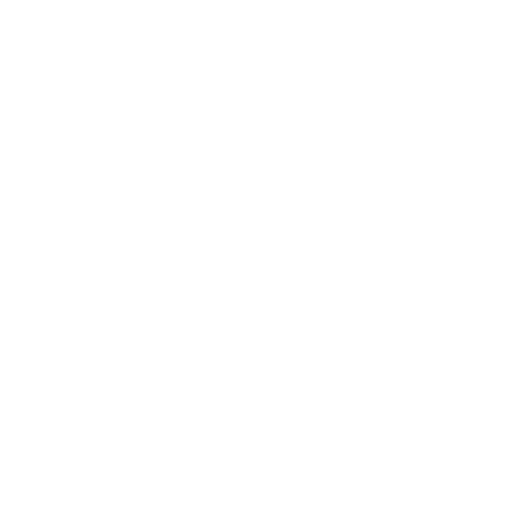
t = 0.00 s
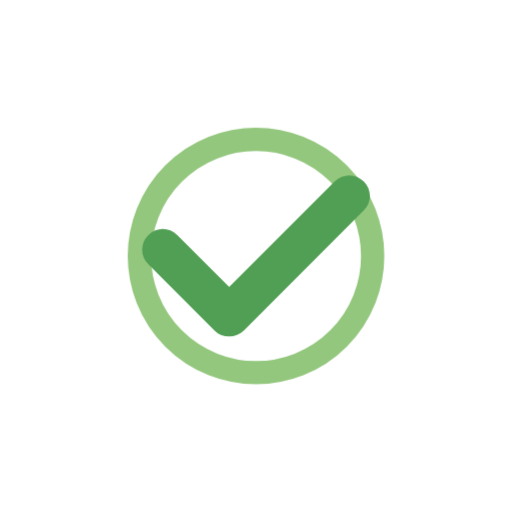
t = 0.81 s
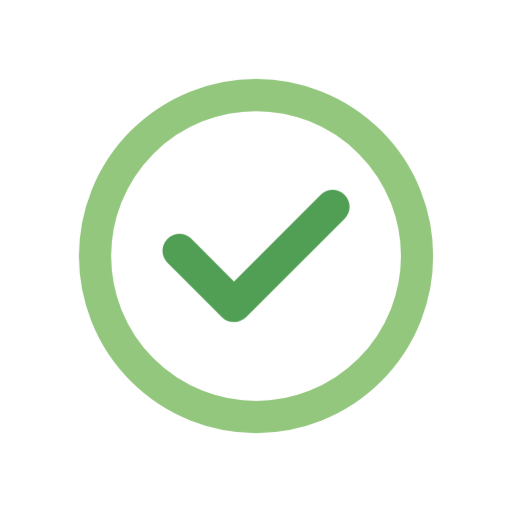
t = 1.62 s
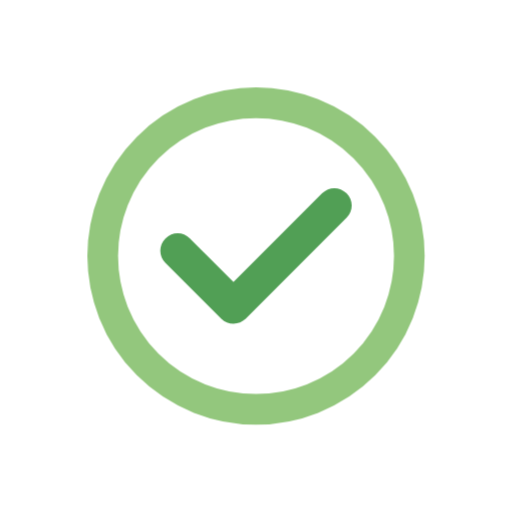
t = 2.42 s
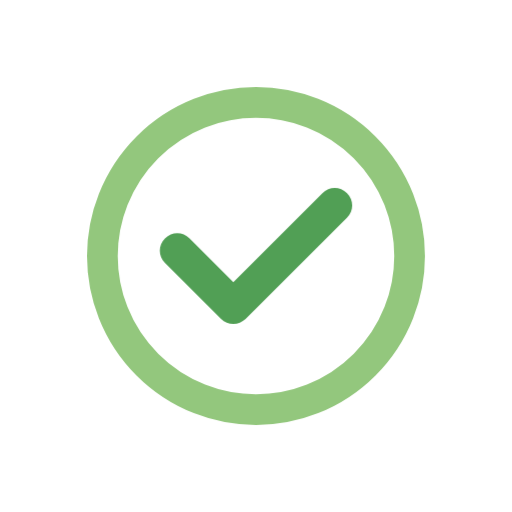
t = 3.23 s
t = 4.04 s: frame unchanged from t = 3.23 s, image omitted

The animated SVG that drew these frames (rendered in a browser with its animation timeline set to each time). Animation: 2 CSS @keyframes rules; one cycle of 4.04 s.

<svg class="ldi-1s9wfp" width="100%" height="100%" xmlns="http://www.w3.org/2000/svg" xmlns:xlink="http://www.w3.org/1999/xlink" viewBox="0 0 100 100" preserveAspectRatio="xMidYMid"><!--?xml version="1.0" encoding="utf-8"?--><!--Generator: Adobe Illustrator 21.0.0, SVG Export Plug-In . SVG Version: 6.00 Build 0)--><svg version="1.1" id="圖層_1" xmlns="http://www.w3.org/2000/svg" xmlns:xlink="http://www.w3.org/1999/xlink" x="0px" y="0px" viewBox="0 0 100 100" style="transform-origin: 50px 50px 0px;" xml:space="preserve"><g style="transform-origin: 50px 50px 0px;"><g style="transform-origin: 50px 50px 0px; transform: scale(0.75);"><g style="transform-origin: 50px 50px 0px;"><g><style type="text/css" class="ld ldt-bounce-in" style="transform-origin: 50px 50px 0px; animation-duration: 2.5s; animation-delay: 0s; animation-direction: normal;">.st0{fill:none;stroke:#333333;stroke-width:8;stroke-miterlimit:10;} .st1{fill:#333333;} .st2{fill:#ABBD81;} .st3{fill:#E15B64;} .st4{fill-rule:evenodd;clip-rule:evenodd;fill:#B3B3B3;} .st5{fill:#FFFFFF;} .st6{fill:#B3B3B3;} .st7{fill:#77A4BD;} .st8{fill:#A0C8D7;} .st9{fill:#666666;} .st10{fill:none;stroke:#F47E60;stroke-width:8;stroke-linecap:round;stroke-miterlimit:10;} .st11{fill:none;stroke:#F47E60;stroke-width:9.0001;stroke-linecap:round;stroke-miterlimit:10;} .st12{fill:none;stroke:#F47E60;stroke-width:9;stroke-linecap:round;stroke-miterlimit:10;}</style><g class="ld ldt-bounce-in" style="transform-origin: 50px 50px 0px; animation-duration: 2.5s; animation-delay: 0.192308s; animation-direction: normal;"><circle class="st0" cx="50" cy="50" r="40" stroke="#93c77d" style="stroke: rgb(147, 199, 125);"></circle></g><g style="transform-origin: 50px 50px 0px;"><g><g class="ld ldt-bounce-in" style="transform-origin: 50px 50px 0px; animation-duration: 2.5s; animation-delay: 0.384615s; animation-direction: normal;"><path class="st2" d="M47.3,66.4L73.7,40c1.8-1.8,1.8-4.6,0-6.4c-1.8-1.8-4.6-1.8-6.4,0L44.1,56.8L32.7,45.4c-1.8-1.8-4.6-1.8-6.4,0 c-1.8,1.8-1.8,4.6,0,6.4l14.6,14.6c0.9,0.9,2,1.3,3.2,1.3S46.4,67.2,47.3,66.4z" fill="#519f55" style="fill: rgb(81, 159, 85);"></path></g></g></g><metadata xmlns:d="https://loading.io/stock/" class="ld ldt-bounce-in" style="transform-origin: 50px 50px 0px; animation-duration: 2.5s; animation-delay: 0.576923s; animation-direction: normal;">
<d:name class="ld ldt-bounce-in" style="transform-origin: 50px 50px 0px; animation-duration: 2.5s; animation-delay: 0.769231s; animation-direction: normal;">ok</d:name>
<d:tags class="ld ldt-bounce-in" style="transform-origin: 50px 50px 0px; animation-duration: 2.5s; animation-delay: 0.961538s; animation-direction: normal;">ok,confirm,ready,positive,check,right,correct,affirmative,success</d:tags>
<d:license class="ld ldt-bounce-in" style="transform-origin: 50px 50px 0px; animation-duration: 2.5s; animation-delay: 1.15385s; animation-direction: normal;">cc-by</d:license>
<d:slug class="ld ldt-bounce-in" style="transform-origin: 50px 50px 0px; animation-duration: 2.5s; animation-delay: 1.34615s; animation-direction: normal;">1s9wfp</d:slug>
</metadata></g></g></g></g><style type="text/css" class="ld ldt-bounce-in" style="transform-origin: 50px 50px 0px; animation-duration: 2.5s; animation-delay: 1.53846s; animation-direction: normal;">path,ellipse,circle,rect,polygon,polyline,line { stroke-width: 0; }@keyframes ldt-bounce-in {
  0% {
    -webkit-transform: scale(0);
    transform: scale(0);
  }
  5% {
    -webkit-transform: scale(0.0846);
    transform: scale(0.0846);
  }
  6% {
    -webkit-transform: scale(0.191);
    transform: scale(0.191);
  }
  7% {
    -webkit-transform: scale(0.3255);
    transform: scale(0.3255);
  }
  8% {
    -webkit-transform: scale(0.4804);
    transform: scale(0.4804);
  }
  9% {
    -webkit-transform: scale(0.646);
    transform: scale(0.646);
  }
  10% {
    -webkit-transform: scale(0.8116);
    transform: scale(0.8116);
  }
  11% {
    -webkit-transform: scale(0.9665);
    transform: scale(0.9665);
  }
  12% {
    -webkit-transform: scale(1.1);
    transform: scale(1.1);
  }
  13% {
    -webkit-transform: scale(1.2069);
    transform: scale(1.2069);
  }
  14% {
    -webkit-transform: scale(1.2796);
    transform: scale(1.2796);
  }
  19% {
    -webkit-transform: scale(1.1558);
    transform: scale(1.1558);
  }
  20% {
    -webkit-transform: scale(1.07);
    transform: scale(1.07);
  }
  21% {
    -webkit-transform: scale(0.9823);
    transform: scale(0.9823);
  }
  22% {
    -webkit-transform: scale(0.901);
    transform: scale(0.901);
  }
  23% {
    -webkit-transform: scale(0.8328);
    transform: scale(0.8328);
  }
  25% {
    -webkit-transform: scale(0.7551);
    transform: scale(0.7551);
  }
  29% {
    -webkit-transform: scale(0.8516);
    transform: scale(0.8516);
  }
  31% {
    -webkit-transform: scale(0.973);
    transform: scale(0.973);
  }
  33% {
    -webkit-transform: scale(1.0857);
    transform: scale(1.0857);
  }
  35% {
    -webkit-transform: scale(1.1538);
    transform: scale(1.1538);
  }
  40% {
    -webkit-transform: scale(1.0771);
    transform: scale(1.0771);
  }
  42% {
    -webkit-transform: scale(0.9954);
    transform: scale(0.9954);
  }
  45% {
    -webkit-transform: scale(0.9057);
    transform: scale(0.9057);
  }
  52% {
    -webkit-transform: scale(0.9908);
    transform: scale(0.9908);
  }
  56% {
    -webkit-transform: scale(1.0623);
    transform: scale(1.0623);
  }
  64% {
    -webkit-transform: scale(0.9845);
    transform: scale(0.9845);
  }
  100% {
    -webkit-transform: scale(1);
    transform: scale(1);
  }
}
@-webkit-keyframes ldt-bounce-in {
  0% {
    -webkit-transform: scale(0);
    transform: scale(0);
  }
  5% {
    -webkit-transform: scale(0.0846);
    transform: scale(0.0846);
  }
  6% {
    -webkit-transform: scale(0.191);
    transform: scale(0.191);
  }
  7% {
    -webkit-transform: scale(0.3255);
    transform: scale(0.3255);
  }
  8% {
    -webkit-transform: scale(0.4804);
    transform: scale(0.4804);
  }
  9% {
    -webkit-transform: scale(0.646);
    transform: scale(0.646);
  }
  10% {
    -webkit-transform: scale(0.8116);
    transform: scale(0.8116);
  }
  11% {
    -webkit-transform: scale(0.9665);
    transform: scale(0.9665);
  }
  12% {
    -webkit-transform: scale(1.1);
    transform: scale(1.1);
  }
  13% {
    -webkit-transform: scale(1.2069);
    transform: scale(1.2069);
  }
  14% {
    -webkit-transform: scale(1.2796);
    transform: scale(1.2796);
  }
  19% {
    -webkit-transform: scale(1.1558);
    transform: scale(1.1558);
  }
  20% {
    -webkit-transform: scale(1.07);
    transform: scale(1.07);
  }
  21% {
    -webkit-transform: scale(0.9823);
    transform: scale(0.9823);
  }
  22% {
    -webkit-transform: scale(0.901);
    transform: scale(0.901);
  }
  23% {
    -webkit-transform: scale(0.8328);
    transform: scale(0.8328);
  }
  25% {
    -webkit-transform: scale(0.7551);
    transform: scale(0.7551);
  }
  29% {
    -webkit-transform: scale(0.8516);
    transform: scale(0.8516);
  }
  31% {
    -webkit-transform: scale(0.973);
    transform: scale(0.973);
  }
  33% {
    -webkit-transform: scale(1.0857);
    transform: scale(1.0857);
  }
  35% {
    -webkit-transform: scale(1.1538);
    transform: scale(1.1538);
  }
  40% {
    -webkit-transform: scale(1.0771);
    transform: scale(1.0771);
  }
  42% {
    -webkit-transform: scale(0.9954);
    transform: scale(0.9954);
  }
  45% {
    -webkit-transform: scale(0.9057);
    transform: scale(0.9057);
  }
  52% {
    -webkit-transform: scale(0.9908);
    transform: scale(0.9908);
  }
  56% {
    -webkit-transform: scale(1.0623);
    transform: scale(1.0623);
  }
  64% {
    -webkit-transform: scale(0.9845);
    transform: scale(0.9845);
  }
  100% {
    -webkit-transform: scale(1);
    transform: scale(1);
  }
}
.ldt-bounce-in {
  -webkit-transform: scale(0);
  transform: scale(0);
  -webkit-animation: ldt-bounce-in 1s ease-out forwards;
  animation: ldt-bounce-in 1s ease-out forwards;
}
</style></svg></svg>
